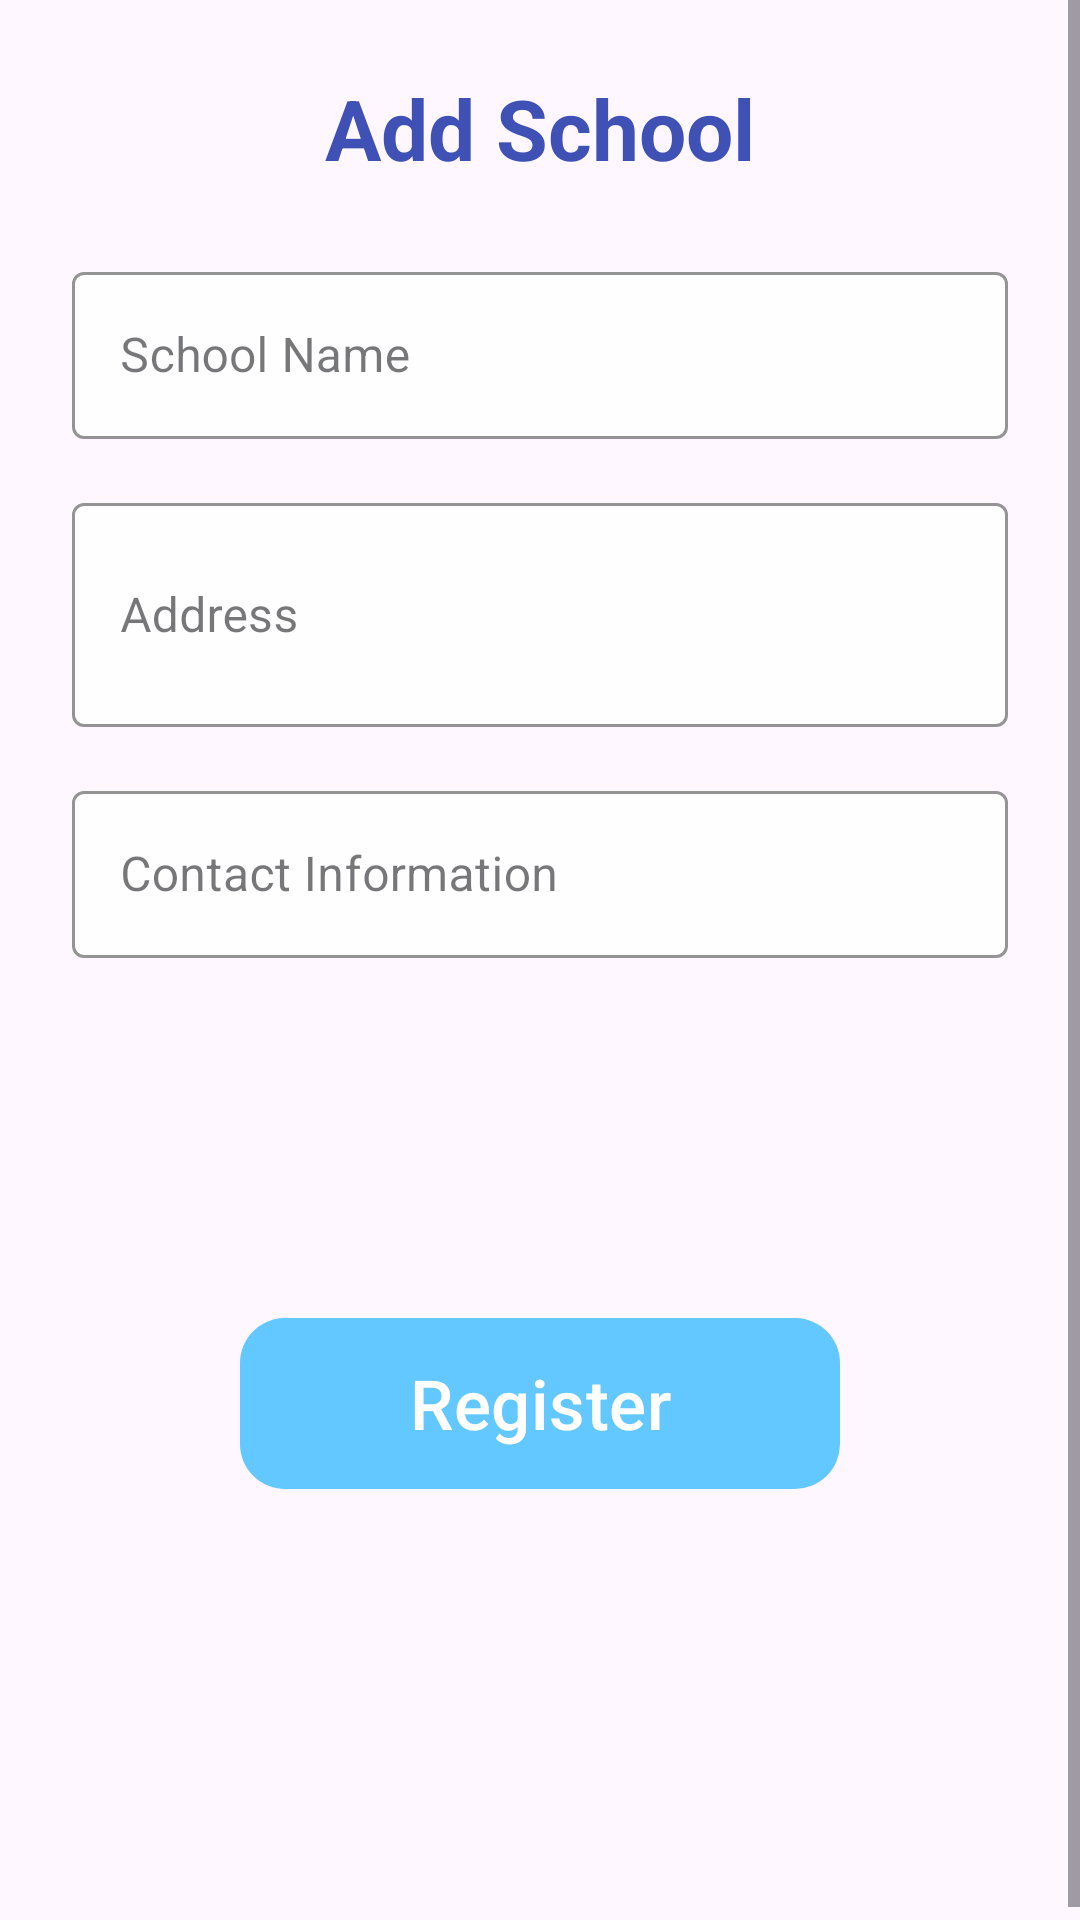

Here is an Android app screen rendered from its layout file. Give the layout XML and the strings, colors and styles it references.
<!-- AndroidManifest.xml: application theme Theme.SapaCoordinator -->
<!-- res/layout/fragment_add_school.xml -->
<?xml version="1.0" encoding="utf-8"?>
<ScrollView xmlns:android="http://schemas.android.com/apk/res/android"
    android:layout_width="match_parent"
    android:layout_height="match_parent"
    xmlns:app="http://schemas.android.com/apk/res-auto"
    android:fillViewport="true">

    <LinearLayout
        android:layout_width="match_parent"
        android:layout_height="wrap_content"
        android:orientation="vertical"
        android:padding="24dp">

        
        <TextView
            android:layout_width="match_parent"
            android:layout_height="wrap_content"
            android:text="@string/add_school"
            android:textColor="@color/primary_color"
            android:textSize="28sp"
            android:textStyle="bold"
            android:layout_marginBottom="24dp"
            android:gravity="center" />

        
        <com.google.android.material.textfield.TextInputLayout
            android:layout_width="match_parent"
            android:layout_height="wrap_content"
            android:layout_marginBottom="16dp"
            style="@style/Widget.MaterialComponents.TextInputLayout.OutlinedBox"
            app:boxStrokeColor="@color/primary_color"
            app:hintTextColor="@color/primary_color"
            app:boxBackgroundColor="#DDFFFFFF">

            <com.google.android.material.textfield.TextInputEditText
                android:id="@+id/etSchoolName"
                android:layout_width="match_parent"
                android:layout_height="wrap_content"
                android:hint="@string/school_name"
                android:inputType="textCapWords"
                android:textColor="@color/black" />
        </com.google.android.material.textfield.TextInputLayout>

        
        <com.google.android.material.textfield.TextInputLayout
            android:layout_width="match_parent"
            android:layout_height="wrap_content"
            android:layout_marginBottom="16dp"
            style="@style/Widget.MaterialComponents.TextInputLayout.OutlinedBox"
            app:boxStrokeColor="@color/primary_color"
            app:hintTextColor="@color/primary_color"
            app:boxBackgroundColor="#DDFFFFFF">

            <com.google.android.material.textfield.TextInputEditText
                android:id="@+id/etAddress"
                android:layout_width="match_parent"
                android:layout_height="wrap_content"
                android:hint="@string/address"
                android:inputType="textCapWords|textMultiLine"
                android:minLines="2"
                android:textColor="@color/black" />
        </com.google.android.material.textfield.TextInputLayout>

        
        <com.google.android.material.textfield.TextInputLayout
            android:layout_width="match_parent"
            android:layout_height="wrap_content"
            android:layout_marginBottom="16dp"
            style="@style/Widget.MaterialComponents.TextInputLayout.OutlinedBox"
            app:boxStrokeColor="@color/primary_color"
            app:hintTextColor="@color/primary_color"
            app:boxBackgroundColor="#DDFFFFFF">

            <com.google.android.material.textfield.TextInputEditText
                android:id="@+id/etContactInfo"
                android:layout_width="match_parent"
                android:layout_height="wrap_content"
                android:hint="@string/contact_information"
                android:inputType="phone"
                android:textColor="@color/black" />
        </com.google.android.material.textfield.TextInputLayout>

        
        <com.google.android.material.button.MaterialButton
            android:id="@+id/btnRegister"
            android:layout_width="200dp"
            android:layout_height="65dp"
            android:layout_gravity="center"
            android:layout_marginTop="100dp"
            android:layout_marginBottom="120dp"
            android:text="@string/register"
            android:textSize="23sp"
            app:backgroundTint="@color/Blue"
            app:cornerRadius="15dp"
            android:elevation="8dp" />
    </LinearLayout>
</ScrollView>
<!-- resources referenced by this layout -->
<resources>
  <color name="Blue">#63C8FF</color>
  <color name="black">#FF000000</color>
  <color name="primary_color">#3F51B5</color>
  <string name="add_school">Add School</string>
  <string name="address">Address</string>
  <string name="contact_information">Contact Information</string>
  <string name="register">Register</string>
  <string name="school_name">School Name</string>
  <style name="Theme.SapaCoordinator" parent="Base.Theme.SapaCoordinator" />
  <style name="Base.Theme.SapaCoordinator" parent="Theme.Material3.DayNight.NoActionBar">
          
          
      </style>
</resources>
